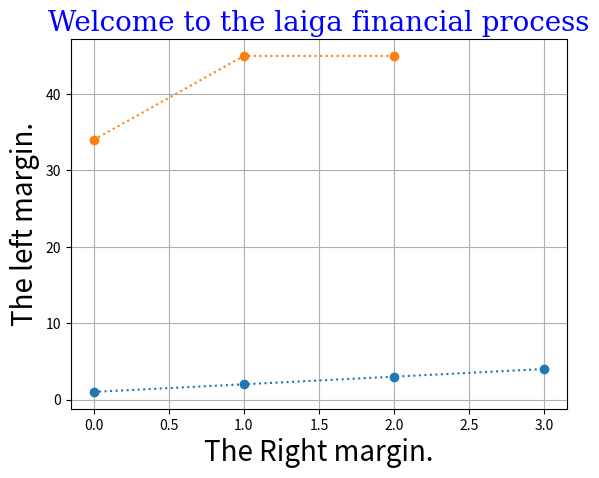

Generate this figure with matplotlib:
import matplotlib.pyplot as plt
import numpy as np

ypoints = np.array([1, 2,3 ,4])
xpoints = np.array([1, 2,3 ,4])

font1 = {'family':'serif','color':'blue','size':20}
plt.title("Welcome to the laiga financial process", fontdict=font1)
plt.ylabel("The left margin.", size=20)
plt.xlabel("The Right margin.", size=20)

plt.plot(ypoints,linestyle = 'dotted', marker='o')
x = np.array([34,45,45])
y = np.array([12,34,456])
plt.plot(x,linestyle = 'dotted', marker='o')
plt.grid()
plt.show()